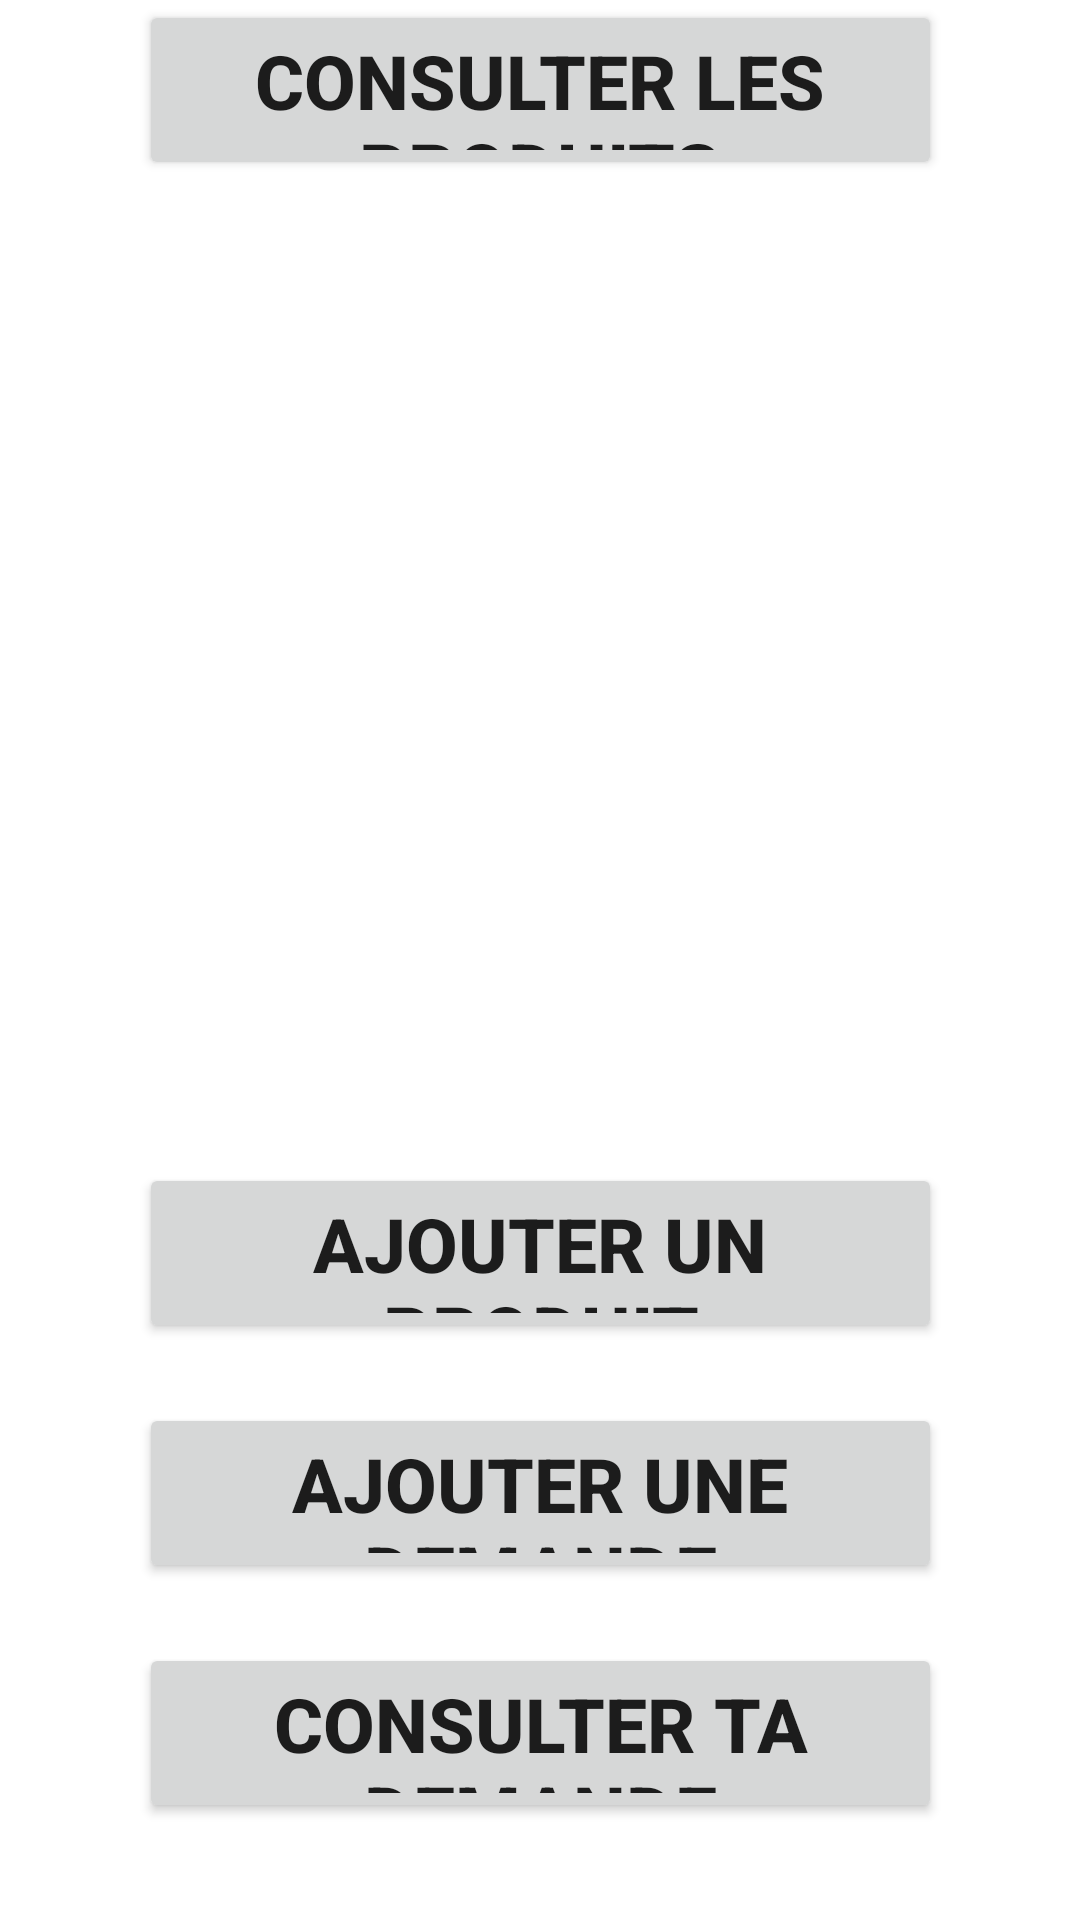

Layout XML and referenced resources for this Android screen:
<!-- AndroidManifest.xml: application theme Theme.Wellnest -->
<!-- res/layout/activity_welcome_fournisseur.xml -->
<?xml version="1.0" encoding="utf-8"?>
<androidx.constraintlayout.widget.ConstraintLayout xmlns:android="http://schemas.android.com/apk/res/android"
    xmlns:app="http://schemas.android.com/apk/res-auto"
    xmlns:tools="http://schemas.android.com/tools"
    android:layout_width="match_parent"
    android:layout_height="match_parent"
    android:background="@drawable/bi"
    tools:context=".WelcomeFournisseur">

    <ImageView
        android:id="@+id/imageView"
        android:layout_width="164dp"
        android:layout_height="271dp"
        app:layout_constraintEnd_toEndOf="parent"
        app:layout_constraintStart_toStartOf="parent"
        app:layout_constraintTop_toTopOf="parent"
        app:srcCompat="@drawable/image" />
    <TextView
        android:id="@+id/textview"
        android:layout_width="wrap_content"
        android:layout_height="wrap_content"
        app:layout_constraintEnd_toEndOf="parent"
        app:layout_constraintStart_toStartOf="parent"
        app:layout_constraintTop_toBottomOf="@id/imageView"
        android:textSize="50sp"
        android:textColor="#FFF"
        android:text="Fournisseur"
        />
    <Button
        android:id="@+id/Produits"
        android:layout_width="130pt"
        android:layout_height="60dp"
        android:layout_marginTop="50sp"
        android:text="Ajouter un produit"
        android:textStyle="bold"
        android:textSize="25sp"
        app:layout_constraintEnd_toEndOf="parent"
        app:layout_constraintStart_toStartOf="parent"
        app:layout_constraintTop_toBottomOf="@id/textview"

        />
    <Button
        android:id="@+id/ajout_demande"
        android:layout_width="130pt"
        android:layout_height="60dp"
        android:layout_marginTop="20sp"
        android:text="Ajouter une demande"
        android:textStyle="bold"
        android:textSize="25sp"
        app:layout_constraintEnd_toEndOf="parent"
        app:layout_constraintStart_toStartOf="parent"
        app:layout_constraintTop_toBottomOf="@id/Produits"
        />
    <Button
        android:id="@+id/consulter_demande"
        android:layout_width="130pt"
        android:layout_height="60dp"
        android:layout_marginTop="20sp"
        android:text="Consulter ta demande"
        android:textStyle="bold"
        android:textSize="25sp"
        app:layout_constraintEnd_toEndOf="parent"
        app:layout_constraintStart_toStartOf="parent"
        app:layout_constraintTop_toBottomOf="@id/ajout_demande"
        />
    <Button
        android:id="@+id/consulter_produits"
        android:layout_width="130pt"
        android:layout_height="60dp"
        android:layout_marginTop="20sp"
        android:text="Consulter les produits"
        android:textStyle="bold"
        android:textSize="25sp"
        app:layout_constraintEnd_toEndOf="parent"
        app:layout_constraintStart_toStartOf="parent"
        />
</androidx.constraintlayout.widget.ConstraintLayout>
<!-- resources referenced by this layout -->
<resources>
  <style name="Theme.Wellnest" parent="Theme.MaterialComponents.DayNight.NoActionBar">
          
          <item name="colorPrimary">@color/purple_500</item>
          <item name="colorPrimaryVariant">@color/purple_700</item>
          <item name="colorOnPrimary">@color/white</item>
          
          <item name="colorSecondary">@color/teal_200</item>
          <item name="colorSecondaryVariant">@color/teal_700</item>
          <item name="colorOnSecondary">@color/black</item>
          
          <item name="android:statusBarColor">?attr/colorPrimaryVariant</item>
          
  
      </style>
  <color name="purple_500">#FF6200EE</color>
  <color name="purple_700">#FF3700B3</color>
  <color name="white">#FFFFFFFF</color>
  <color name="teal_200">#FF03DAC5</color>
  <color name="teal_700">#FF018786</color>
  <color name="black">#FF000000</color>
</resources>
